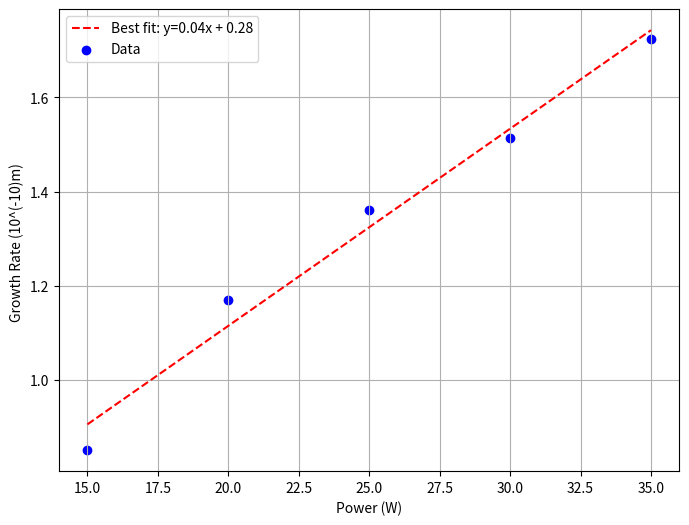

This figure's Python source:
# -*- coding: utf-8 -*-
"""
Created on Tue Oct 29 12:53:07 2024

[redacted]
"""

import matplotlib.pyplot as plt
import numpy as np
from scipy.stats import linregress

#raw data
power_values = [15, 20, 25, 30, 35]  
growth = [102.01, 140.27, 163.38, 181.75, 207.01]  

# convert values into an array
growth = np.array(growth) 
# Convert total growth to growth rate per second
growth_rate_values = (growth / 120)   


slope, intercept, r_value, p_value, std_err = linregress(power_values, growth_rate_values)


slope_uncertainty = std_err  
intercept_uncertainty = std_err * np.sqrt(np.mean(np.square(power_values)))  

# Calculate y-values
line_y_values = slope * np.array(power_values) + intercept

# Print results with uncertainties
print(f"Slope (gradient): {slope:.4f} ± {slope_uncertainty:.4f}")
print(f"Intercept (y-intercept): {intercept:.4f} ± {intercept_uncertainty:.4f}")

# Plotting
plt.figure(figsize=(8, 6))
plt.plot(power_values, line_y_values, color='r', linestyle='--', label=f'Best fit: y={slope:.2f}x + {intercept:.2f}')
plt.scatter(power_values, growth_rate_values, label="Data", color='b')

plt.xlabel('Power (W)')
plt.ylabel('Growth Rate (10^(-10)m) ')
plt.legend()
plt.grid(True)


plt.show()
